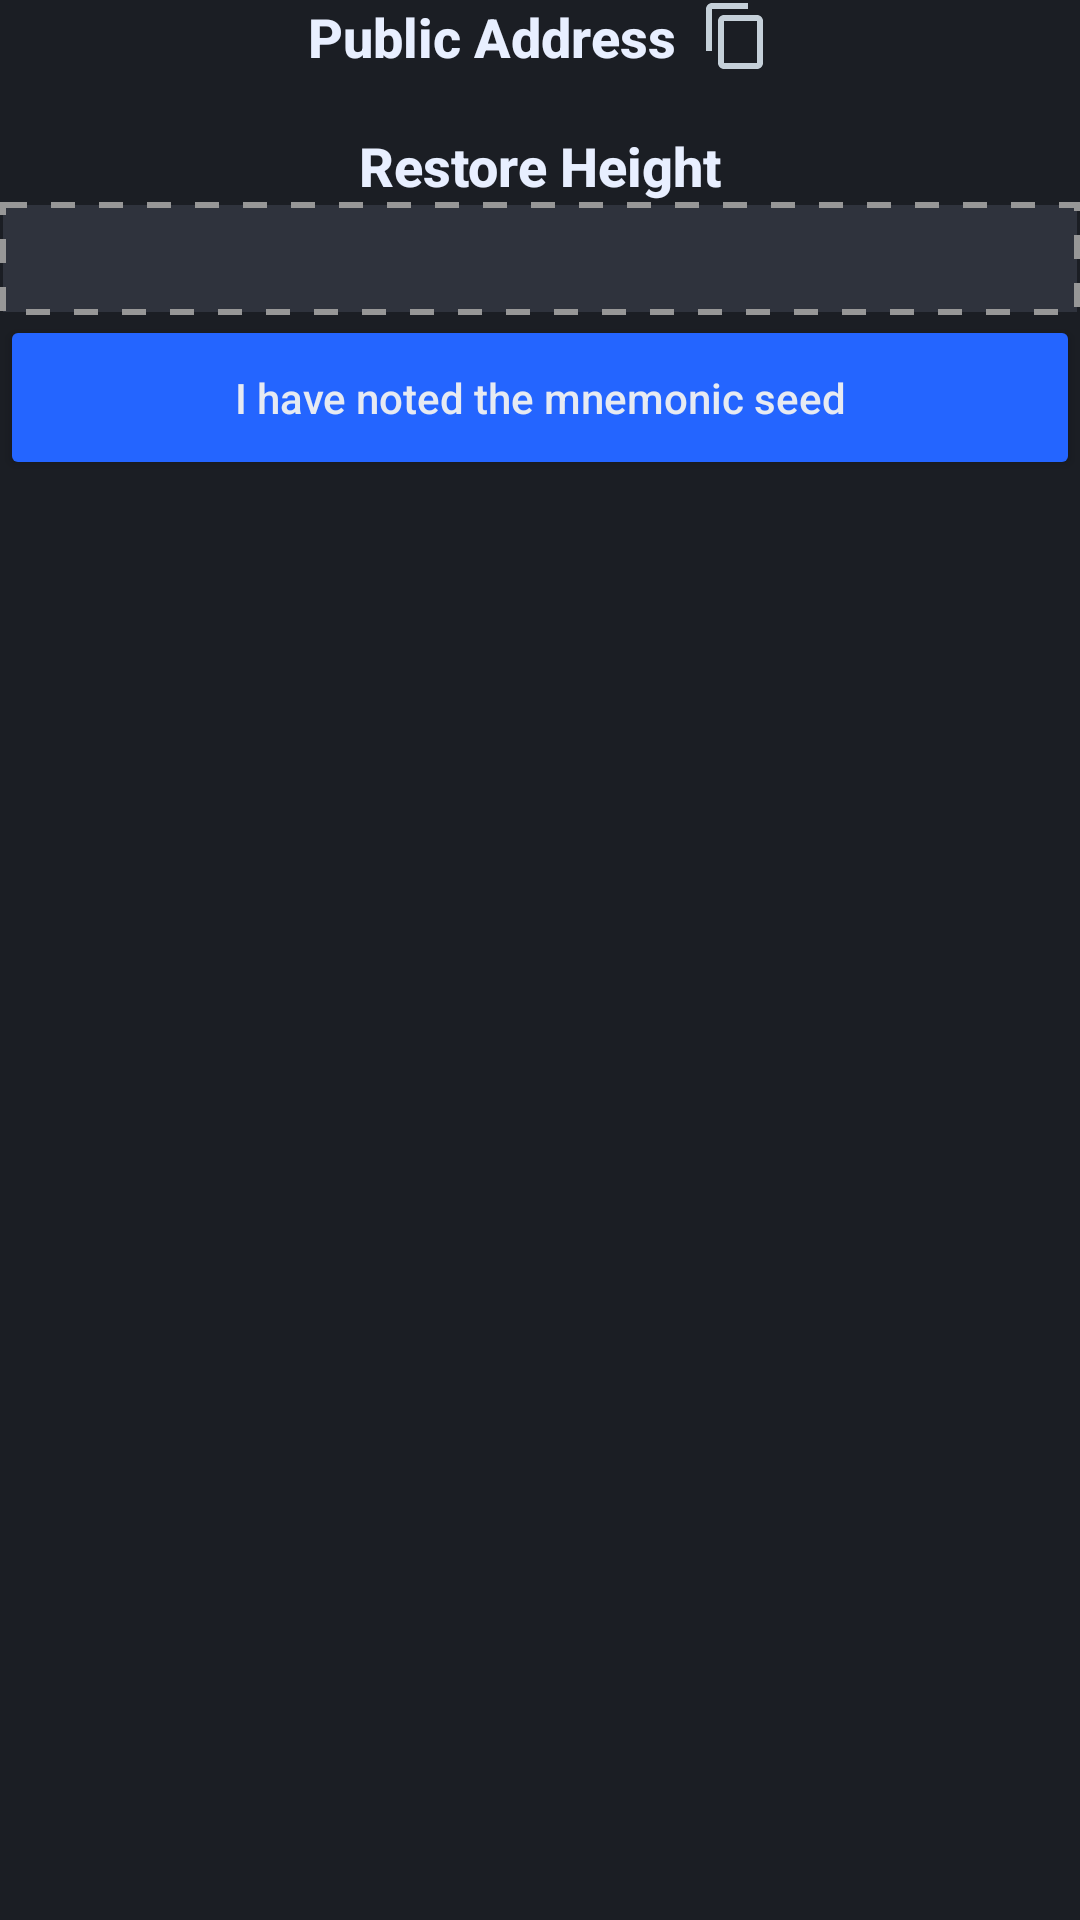

Android layout source for this screen:
<!-- AndroidManifest.xml: application theme AppTheme -->
<!-- res/layout/fragment_review.xml -->
<?xml version="1.0" encoding="utf-8"?>
<ScrollView xmlns:android="http://schemas.android.com/apk/res/android"
    xmlns:tools="http://schemas.android.com/tools"
    android:id="@+id/scrollview"
    android:layout_width="match_parent"
    android:layout_height="match_parent"
    android:layout_margin="8dp"
    android:background="@color/bg_body">

    <LinearLayout
        android:layout_width="match_parent"
        android:layout_height="wrap_content"
        android:orientation="vertical">

        <ProgressBar
            android:id="@+id/pbProgress"
            style="@style/Widget.AppCompat.ProgressBar.Horizontal"
            android:layout_width="match_parent"
            android:layout_height="wrap_content"
            android:indeterminate="true"
            android:indeterminateTintMode="src_atop"
            android:indeterminateTint="@color/bg_blue"
            android:visibility="gone" />

        <LinearLayout
            android:layout_width="match_parent"
            android:layout_height="wrap_content"
            android:gravity="center"
            android:layout_marginTop="@dimen/header_top">

            <TextView
                style="@style/ScalaLabel.Heading"
                android:layout_width="wrap_content"
                android:layout_height="match_parent"
                android:layout_gravity="center"
                android:layout_marginEnd="8dp"
                android:text="@string/generate_address_label" />

            <ImageButton
                android:id="@+id/bCopyAddress"
                android:layout_width="wrap_content"
                android:layout_height="wrap_content"
                android:background="?android:selectableItemBackground"
                android:clickable="false"
                android:src="@drawable/ic_content_nocopy_black_24dp" />
        </LinearLayout>

        <TextView
            android:id="@+id/tvWalletAddress"
            style="@style/ScalaText.Monospace"
            android:layout_width="match_parent"
            android:layout_height="wrap_content"
            android:layout_marginTop="@dimen/data_top"
            android:textAlignment="center"
            tools:text="49RBjxQ2zgf7t17w7So9ngcEY9obKzsrr6Dsah24MNSMiMBEeiYPP5CCTBq4GpZcEYN5Zf3upsLiwd5PezePE1i4Tf3rryY" />

        <LinearLayout
            android:id="@+id/llMnemonic"
            android:layout_width="match_parent"
            android:layout_height="wrap_content"
            android:layout_marginTop="@dimen/header_top"
            android:orientation="vertical"
            android:visibility="gone">

            <TextView
                style="@style/ScalaLabel.Heading"
                android:layout_width="wrap_content"
                android:layout_height="match_parent"
                android:layout_gravity="center"
                android:text="@string/generate_mnemonic_label" />

            <TextView
                android:id="@+id/tvWalletMnemonic"
                style="@style/ScalaText.Monospace.Mnemonic"
                android:layout_width="match_parent"
                android:layout_height="wrap_content"
                android:layout_marginTop="@dimen/data_top"
                android:background="@drawable/backgound_seed"
                android:textAlignment="center"
                tools:text="tucks slackens vehicle doctor oaks aloof balding knife rays wise haggled cuisine navy ladder suitcase dusted last thorn pixels karate ticket nibs violin zapped slackens" />
        </LinearLayout>

        <LinearLayout
            android:id="@+id/llHeight"
            android:layout_width="match_parent"
            android:layout_height="wrap_content"
            android:layout_marginTop="@dimen/data_top"
            android:orientation="vertical"
            android:visibility="visible">

            <TextView
                style="@style/ScalaLabel.Heading"
                android:layout_width="wrap_content"
                android:layout_height="match_parent"
                android:layout_gravity="center"
                android:text="@string/label_restoreheight" />

            <TextView
                android:id="@+id/tvWalletHeight"
                style="@style/ScalaText.Monospace.Mnemonic"
                android:layout_width="match_parent"
                android:layout_height="wrap_content"
                android:layout_marginTop="@dimen/data_top"
                android:background="@drawable/backgound_seed"
                android:textAlignment="center"
                tools:text="1,878,151" />
        </LinearLayout>

        <LinearLayout
            android:id="@+id/llPassword"
            android:layout_width="match_parent"
            android:layout_height="wrap_content"
            android:layout_marginTop="@dimen/header_top"
            android:orientation="vertical"
            android:visibility="gone">

            <TextView
                style="@style/ScalaLabel.Heading"
                android:layout_width="wrap_content"
                android:layout_height="match_parent"
                android:layout_gravity="center"
                android:text="@string/generate_crazypass_label" />

            <TextView
                android:id="@+id/tvWalletPassword"
                style="@style/ScalaText.Monospace"
                android:layout_width="match_parent"
                android:layout_height="wrap_content"
                android:layout_marginTop="@dimen/data_top"
                android:textAlignment="center"
                tools:text="2ExEN7droBLzWW2CEE2d7kv7E/iCZwNn:hKwUmg3:hg" />
        </LinearLayout>

        <Button
            android:id="@+id/bAccept"
            style="@style/ScalaButton.Blue"
            android:layout_width="match_parent"
            android:layout_height="55dp"
            android:layout_marginTop="@dimen/section_top"
            android:text="@string/generate_button_accept"
            android:visibility="visible" />

        <Button
            android:id="@+id/bAdvancedInfo"
            style="@style/ScalaButton.Grey"
            android:layout_width="match_parent"
            android:layout_height="55dp"
            android:layout_gravity="center"
            android:background="?android:selectableItemBackground"
            android:drawablePadding="4dp"
            android:drawableStart="@drawable/ic_add_circle_outline"
            android:text="@string/label_wallet_advanced_details"
            android:visibility="gone" />

        <LinearLayout
            android:id="@+id/llAdvancedInfo"
            android:layout_width="match_parent"
            android:layout_height="wrap_content"
            android:layout_marginBottom="24dp"
            android:layout_marginTop="@dimen/data_top"
            android:orientation="vertical"
            android:visibility="gone">

            <LinearLayout
                android:id="@+id/llViewKey"
                android:layout_width="match_parent"
                android:layout_height="wrap_content"
                android:layout_marginTop="@dimen/header_top"
                android:orientation="vertical"
                android:visibility="gone">

                <FrameLayout
                    android:layout_width="match_parent"
                    android:layout_height="wrap_content">

                    <TextView
                        style="@style/ScalaLabel.Heading"
                        android:layout_width="wrap_content"
                        android:layout_height="match_parent"
                        android:layout_gravity="center"
                        android:text="@string/generate_viewkey_label" />

                    <ImageButton
                        android:id="@+id/bCopyViewKey"
                        android:layout_width="wrap_content"
                        android:layout_height="wrap_content"
                        android:layout_gravity="end"
                        android:layout_marginEnd="80dp"
                        android:background="?android:selectableItemBackground"
                        android:src="@drawable/ic_content_copy_24dp" />
                </FrameLayout>

                <TextView
                    android:id="@+id/tvWalletViewKey"
                    style="@style/ScalaText.Monospace"
                    android:layout_width="match_parent"
                    android:layout_height="wrap_content"
                    android:layout_marginTop="@dimen/data_top"
                    android:textAlignment="center"
                    tools:text="e4aba454d78799dbd8d576bf70e7f15a06e91f1ecfd404053f91519a48df2a0e" />
            </LinearLayout>

            <LinearLayout
                android:id="@+id/llSpendKey"
                android:layout_width="match_parent"
                android:layout_height="wrap_content"
                android:layout_marginTop="@dimen/header_top"
                android:orientation="vertical"
                android:visibility="gone">

                <TextView
                    style="@style/ScalaLabel.Heading"
                    android:layout_width="wrap_content"
                    android:layout_height="match_parent"
                    android:layout_gravity="center"
                    android:text="@string/generate_spendkey_label" />

                <TextView
                    android:id="@+id/tvWalletSpendKey"
                    style="@style/ScalaText.Monospace"
                    android:layout_width="match_parent"
                    android:layout_height="wrap_content"
                    android:layout_marginTop="@dimen/data_top"
                    android:textAlignment="center"
                    tools:text="2bb6afd03f1a4b91e619236b9d342aeb6d232fa50e5b9b91a00db26d1cafaa08" />
            </LinearLayout>
        </LinearLayout>
    </LinearLayout>
</ScrollView>
<!-- resources referenced by this layout -->
<resources>
  <color name="bg_blue">#2465ff</color>
  <color name="bg_body">#1b1e24</color>
  <string name="generate_address_label">Public Address</string>
  <string name="generate_button_accept">I have noted the mnemonic seed</string>
  <string name="generate_crazypass_label">Wallet Files Restore Password</string>
  <string name="generate_mnemonic_label">Mnemonic Seed</string>
  <string name="generate_spendkey_label">Spend Key</string>
  <string name="generate_viewkey_label">View Key</string>
  <string name="label_restoreheight">Restore Height</string>
  <string name="label_wallet_advanced_details">Touch for detailed information</string>
  <style name="ScalaButton.Blue">
          <item name="backgroundTint">@color/bg_blue</item>
      </style>
  <style name="ScalaButton.Grey">
          <item name="backgroundTint">@color/btn_bg_default</item>
      </style>
  <style name="ScalaLabel.Heading">
          <item name="android:textSize">18sp</item>
          <item name="android:textColor">@color/txt_headline</item>
          <item name="android:textStyle">bold</item>
      </style>
  <style name="ScalaText.Monospace">
          <item name="android:fontFamily">monospace</item>
      </style>
  <style name="ScalaText.Monospace.Mnemonic">
          <item name="android:textColor">@color/c_white</item>
          <item name="android:lineSpacingMultiplier">1.2</item>
          <item name="android:textSize">16sp</item>
          <item name="android:textStyle">bold</item>
      </style>
  <color name="bg_lighter">#2f333d</color>
  <color name="btn_icon_default">#c5d0d9</color>
  <color name="btn_bg_default">#444b57</color>
  <color name="txt_headline">#e8efff</color>
  <color name="c_white">#e8efff</color>
  <color name="txt_main">#afb8c9</color>
  <style name="ScalaSpinnerItem" parent="android:Widget.TextView.SpinnerItem">
          <item name="android:textAppearance">@style/ScalaTextAppearanceSpinnerItem</item>
      </style>
  <style name="ScalaSpinner" parent="@style/Widget.AppCompat.Spinner">
          <item name="android:background">@drawable/backgound_spinner</item>
      </style>
  <style name="ActionBarMenuTheme" parent="Theme.AppCompat.Light">
          <item name="android:colorBackground">@color/bg_darker</item>
          <item name="android:textColor">@color/c_white</item>
          <item name="android:textSize">14sp</item>
      </style>
  <style name="PopupMenuTheme" parent="@android:style/Widget.PopupMenu">
          <item name="android:popupBackground">@color/bg_darker</item>
          <item name="android:textColor">@color/c_white</item>
          <item name="android:textSize">14sp</item>
      </style>
  <style name="PopupMenuTextAppearanceLarge" parent="@android:style/TextAppearance.DeviceDefault.Widget.PopupMenu.Large">
          <item name="android:textColor">@color/c_white</item>
          <item name="android:textSize">14sp</item>
      </style>
  <style name="PopupMenuTextAppearanceSmall" parent="@android:style/TextAppearance.DeviceDefault.Widget.PopupMenu.Small">
          <item name="android:textColor">@color/c_white</item>
          <item name="android:textSize">14sp</item>
      </style>
  <style name="ScalaTextAppearanceSpinnerItem" parent="android:TextAppearance.Widget.TextView.SpinnerItem">
          <item name="android:textColor">@color/txt_button_outlined</item>
      </style>
  <color name="bg_darker">#272a33</color>
  <style name="MaterialAlertDialogCustom.Rounded" parent="">
          <item name="cornerFamily">rounded</item>
          <item name="cornerSize">6dp</item>
      </style>
  <style name="MaterialAlertDialogCustom.Button.Neutral" parent="Widget.MaterialComponents.Button.TextButton.Dialog">
          <item name="android:textColor">@color/c_blue</item>
          <item name="android:textAllCaps">false</item>
          <item name="android:textSize">14sp</item>
      </style>
  <color name="txt_button_outlined">#c5d0d9</color>
  <color name="txt_button_filled">#e6eaf2</color>
  <color name="c_blue">#6190ff</color>
</resources>
